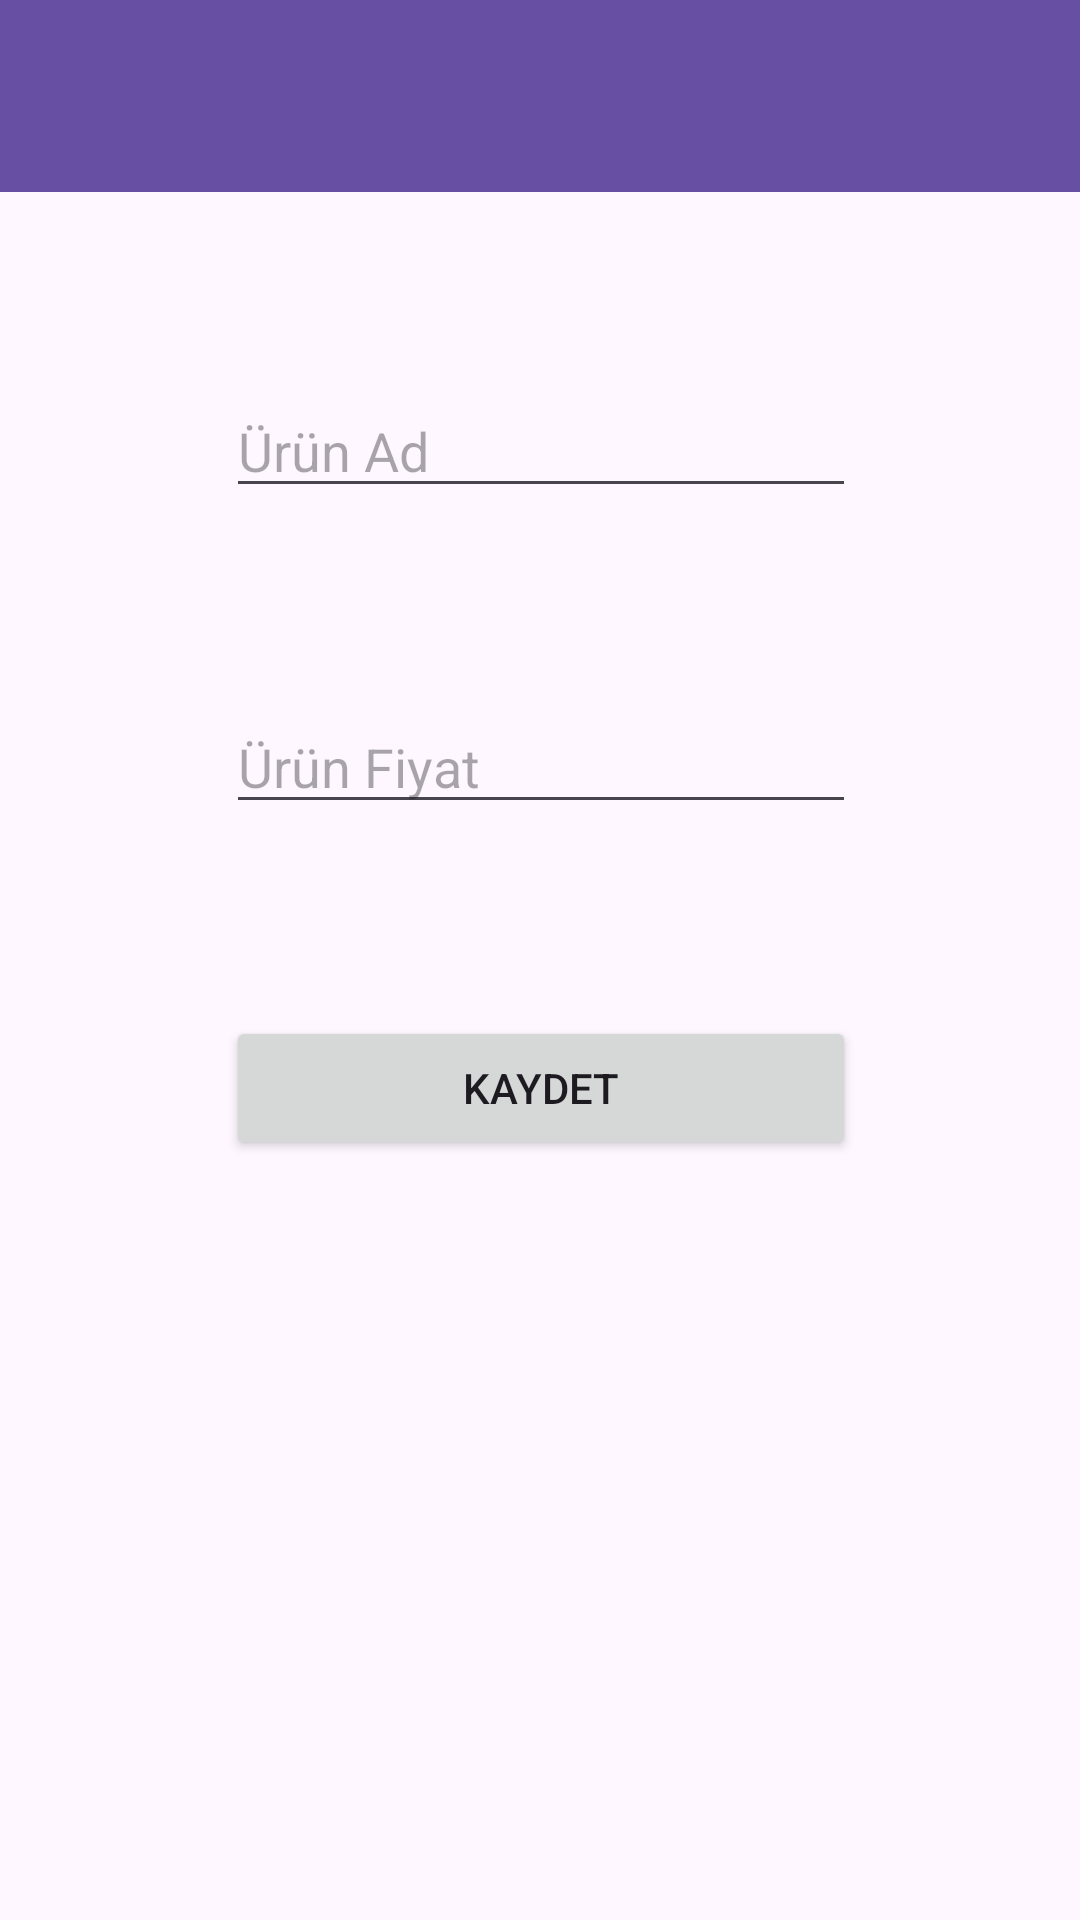

Write the Android layout XML for this screen, with the resource values it uses.
<!-- AndroidManifest.xml: application theme Theme.Hw7 -->
<!-- res/layout/fragment_add.xml -->
<?xml version="1.0" encoding="utf-8"?>
<androidx.constraintlayout.widget.ConstraintLayout xmlns:android="http://schemas.android.com/apk/res/android"
    xmlns:app="http://schemas.android.com/apk/res-auto"
    xmlns:tools="http://schemas.android.com/tools"
    android:layout_width="match_parent"
    android:layout_height="match_parent"
    tools:context=".ui.fragment.AddFragment" >


    <EditText
        android:id="@+id/editTextTextUrunAdAdd"
        android:layout_width="wrap_content"
        android:layout_height="wrap_content"
        android:layout_marginTop="64dp"
        android:ems="10"
        android:hint="Ürün Ad"
        android:inputType="text"
        app:layout_constraintEnd_toEndOf="parent"
        app:layout_constraintHorizontal_bias="0.502"
        app:layout_constraintStart_toStartOf="parent"
        app:layout_constraintTop_toBottomOf="@+id/toolbarAddFragment" />

    <Button
        android:id="@+id/buttonKaydet"
        android:layout_width="0dp"
        android:layout_height="wrap_content"
        android:layout_marginTop="64dp"
        android:text="Kaydet"
        app:layout_constraintEnd_toEndOf="@+id/editTextUrunFiyatAdd"
        app:layout_constraintHorizontal_bias="0.0"
        app:layout_constraintStart_toStartOf="@+id/editTextUrunFiyatAdd"
        app:layout_constraintTop_toBottomOf="@+id/editTextUrunFiyatAdd" />

    <EditText
        android:id="@+id/editTextUrunFiyatAdd"
        android:layout_width="wrap_content"
        android:layout_height="wrap_content"
        android:layout_marginTop="64dp"
        android:ems="10"
        android:hint="Ürün Fiyat"
        android:inputType="number"
        app:layout_constraintEnd_toEndOf="parent"
        app:layout_constraintHorizontal_bias="0.502"
        app:layout_constraintStart_toStartOf="parent"
        app:layout_constraintTop_toBottomOf="@+id/editTextTextUrunAdAdd" />

    <androidx.appcompat.widget.Toolbar
        android:id="@+id/toolbarAddFragment"
        android:layout_width="0dp"
        android:layout_height="wrap_content"
        android:background="?attr/colorPrimary"
        android:minHeight="?attr/actionBarSize"
        android:theme="?attr/actionBarTheme"
        app:layout_constraintEnd_toEndOf="parent"
        app:layout_constraintStart_toStartOf="parent"
        app:layout_constraintTop_toTopOf="parent" />

</androidx.constraintlayout.widget.ConstraintLayout>
<!-- resources referenced by this layout -->
<resources>
  <style name="Theme.Hw7" parent="Base.Theme.Hw7" />
  <style name="Base.Theme.Hw7" parent="Theme.Material3.DayNight.NoActionBar">
          
          
  
      </style>
</resources>
